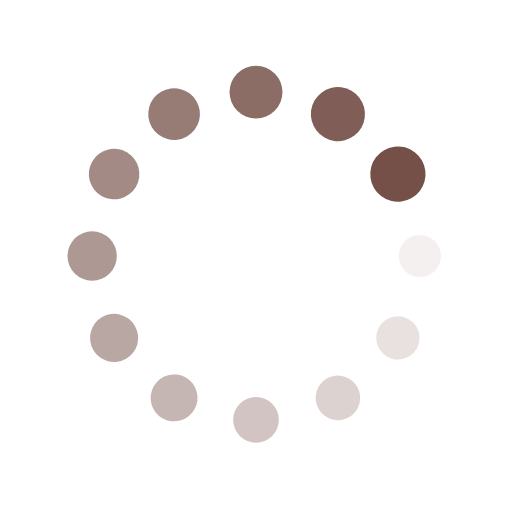
t = 0.00 s
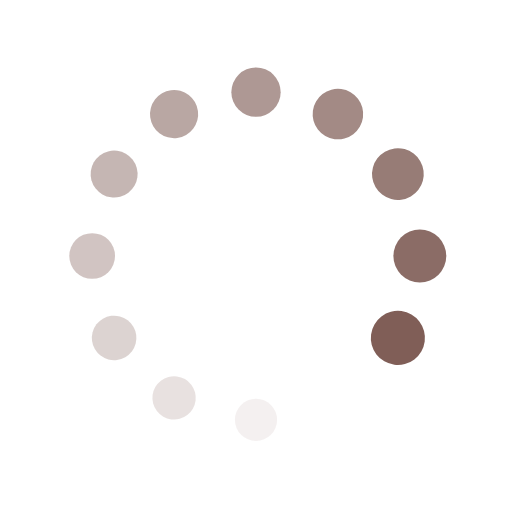
t = 0.30 s
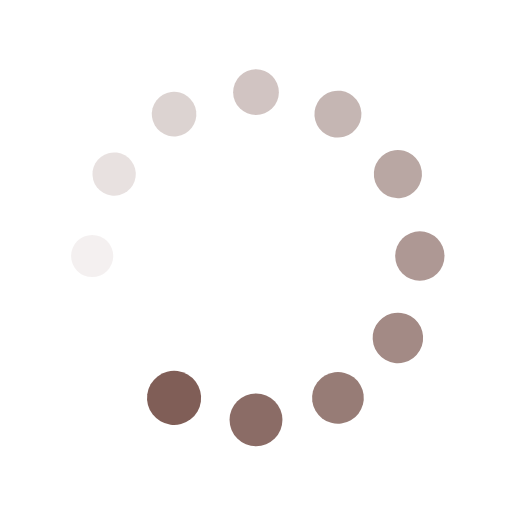
t = 0.60 s
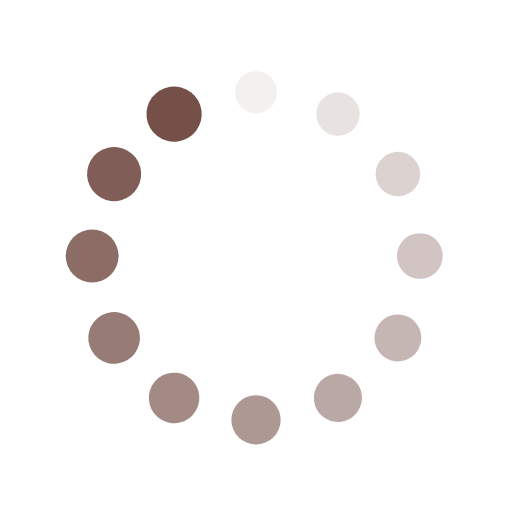
t = 0.90 s

The animated SVG that drew these frames (rendered in a browser with its animation timeline set to each time). Animation: 24 SMIL elements (animate=12,animateTransform=12); one cycle of 1.21 s, repeats indefinitely.

<?xml version="1.0" encoding="utf-8"?>
<svg xmlns="http://www.w3.org/2000/svg" xmlns:xlink="http://www.w3.org/1999/xlink" style="margin: auto; background: none; display: block; shape-rendering: auto;" width="198px" height="198px" viewBox="0 0 100 100" preserveAspectRatio="xMidYMid">
<g transform="translate(82,50)">
<g transform="rotate(0)">
<circle cx="0" cy="0" r="4" fill="#755048" fill-opacity="1">
  <animateTransform attributeName="transform" type="scale" begin="-1.104417670682731s" values="1.35 1.35;1 1" keyTimes="0;1" dur="1.2048192771084336s" repeatCount="indefinite"></animateTransform>
  <animate attributeName="fill-opacity" keyTimes="0;1" dur="1.2048192771084336s" repeatCount="indefinite" values="1;0" begin="-1.104417670682731s"></animate>
</circle>
</g>
</g><g transform="translate(77.71281292110204,66)">
<g transform="rotate(29.999999999999996)">
<circle cx="0" cy="0" r="4" fill="#755048" fill-opacity="0.9166666666666666">
  <animateTransform attributeName="transform" type="scale" begin="-1.004016064257028s" values="1.35 1.35;1 1" keyTimes="0;1" dur="1.2048192771084336s" repeatCount="indefinite"></animateTransform>
  <animate attributeName="fill-opacity" keyTimes="0;1" dur="1.2048192771084336s" repeatCount="indefinite" values="1;0" begin="-1.004016064257028s"></animate>
</circle>
</g>
</g><g transform="translate(66,77.71281292110203)">
<g transform="rotate(59.99999999999999)">
<circle cx="0" cy="0" r="4" fill="#755048" fill-opacity="0.8333333333333334">
  <animateTransform attributeName="transform" type="scale" begin="-0.9036144578313252s" values="1.35 1.35;1 1" keyTimes="0;1" dur="1.2048192771084336s" repeatCount="indefinite"></animateTransform>
  <animate attributeName="fill-opacity" keyTimes="0;1" dur="1.2048192771084336s" repeatCount="indefinite" values="1;0" begin="-0.9036144578313252s"></animate>
</circle>
</g>
</g><g transform="translate(50,82)">
<g transform="rotate(90)">
<circle cx="0" cy="0" r="4" fill="#755048" fill-opacity="0.75">
  <animateTransform attributeName="transform" type="scale" begin="-0.8032128514056224s" values="1.35 1.35;1 1" keyTimes="0;1" dur="1.2048192771084336s" repeatCount="indefinite"></animateTransform>
  <animate attributeName="fill-opacity" keyTimes="0;1" dur="1.2048192771084336s" repeatCount="indefinite" values="1;0" begin="-0.8032128514056224s"></animate>
</circle>
</g>
</g><g transform="translate(34.00000000000001,77.71281292110204)">
<g transform="rotate(119.99999999999999)">
<circle cx="0" cy="0" r="4" fill="#755048" fill-opacity="0.6666666666666666">
  <animateTransform attributeName="transform" type="scale" begin="-0.7028112449799196s" values="1.35 1.35;1 1" keyTimes="0;1" dur="1.2048192771084336s" repeatCount="indefinite"></animateTransform>
  <animate attributeName="fill-opacity" keyTimes="0;1" dur="1.2048192771084336s" repeatCount="indefinite" values="1;0" begin="-0.7028112449799196s"></animate>
</circle>
</g>
</g><g transform="translate(22.28718707889796,66)">
<g transform="rotate(150.00000000000003)">
<circle cx="0" cy="0" r="4" fill="#755048" fill-opacity="0.5833333333333334">
  <animateTransform attributeName="transform" type="scale" begin="-0.6024096385542168s" values="1.35 1.35;1 1" keyTimes="0;1" dur="1.2048192771084336s" repeatCount="indefinite"></animateTransform>
  <animate attributeName="fill-opacity" keyTimes="0;1" dur="1.2048192771084336s" repeatCount="indefinite" values="1;0" begin="-0.6024096385542168s"></animate>
</circle>
</g>
</g><g transform="translate(18,50.00000000000001)">
<g transform="rotate(180)">
<circle cx="0" cy="0" r="4" fill="#755048" fill-opacity="0.5">
  <animateTransform attributeName="transform" type="scale" begin="-0.502008032128514s" values="1.35 1.35;1 1" keyTimes="0;1" dur="1.2048192771084336s" repeatCount="indefinite"></animateTransform>
  <animate attributeName="fill-opacity" keyTimes="0;1" dur="1.2048192771084336s" repeatCount="indefinite" values="1;0" begin="-0.502008032128514s"></animate>
</circle>
</g>
</g><g transform="translate(22.287187078897958,34.00000000000001)">
<g transform="rotate(209.99999999999997)">
<circle cx="0" cy="0" r="4" fill="#755048" fill-opacity="0.4166666666666667">
  <animateTransform attributeName="transform" type="scale" begin="-0.4016064257028112s" values="1.35 1.35;1 1" keyTimes="0;1" dur="1.2048192771084336s" repeatCount="indefinite"></animateTransform>
  <animate attributeName="fill-opacity" keyTimes="0;1" dur="1.2048192771084336s" repeatCount="indefinite" values="1;0" begin="-0.4016064257028112s"></animate>
</circle>
</g>
</g><g transform="translate(33.999999999999986,22.287187078897972)">
<g transform="rotate(239.99999999999997)">
<circle cx="0" cy="0" r="4" fill="#755048" fill-opacity="0.3333333333333333">
  <animateTransform attributeName="transform" type="scale" begin="-0.3012048192771084s" values="1.35 1.35;1 1" keyTimes="0;1" dur="1.2048192771084336s" repeatCount="indefinite"></animateTransform>
  <animate attributeName="fill-opacity" keyTimes="0;1" dur="1.2048192771084336s" repeatCount="indefinite" values="1;0" begin="-0.3012048192771084s"></animate>
</circle>
</g>
</g><g transform="translate(49.99999999999999,18)">
<g transform="rotate(270)">
<circle cx="0" cy="0" r="4" fill="#755048" fill-opacity="0.25">
  <animateTransform attributeName="transform" type="scale" begin="-0.2008032128514056s" values="1.35 1.35;1 1" keyTimes="0;1" dur="1.2048192771084336s" repeatCount="indefinite"></animateTransform>
  <animate attributeName="fill-opacity" keyTimes="0;1" dur="1.2048192771084336s" repeatCount="indefinite" values="1;0" begin="-0.2008032128514056s"></animate>
</circle>
</g>
</g><g transform="translate(66,22.287187078897965)">
<g transform="rotate(300.00000000000006)">
<circle cx="0" cy="0" r="4" fill="#755048" fill-opacity="0.16666666666666666">
  <animateTransform attributeName="transform" type="scale" begin="-0.1004016064257028s" values="1.35 1.35;1 1" keyTimes="0;1" dur="1.2048192771084336s" repeatCount="indefinite"></animateTransform>
  <animate attributeName="fill-opacity" keyTimes="0;1" dur="1.2048192771084336s" repeatCount="indefinite" values="1;0" begin="-0.1004016064257028s"></animate>
</circle>
</g>
</g><g transform="translate(77.71281292110203,33.999999999999986)">
<g transform="rotate(329.99999999999994)">
<circle cx="0" cy="0" r="4" fill="#755048" fill-opacity="0.08333333333333333">
  <animateTransform attributeName="transform" type="scale" begin="0s" values="1.35 1.35;1 1" keyTimes="0;1" dur="1.2048192771084336s" repeatCount="indefinite"></animateTransform>
  <animate attributeName="fill-opacity" keyTimes="0;1" dur="1.2048192771084336s" repeatCount="indefinite" values="1;0" begin="0s"></animate>
</circle>
</g>
</g>
<!-- [ldio] generated by https://loading.io/ --></svg>
